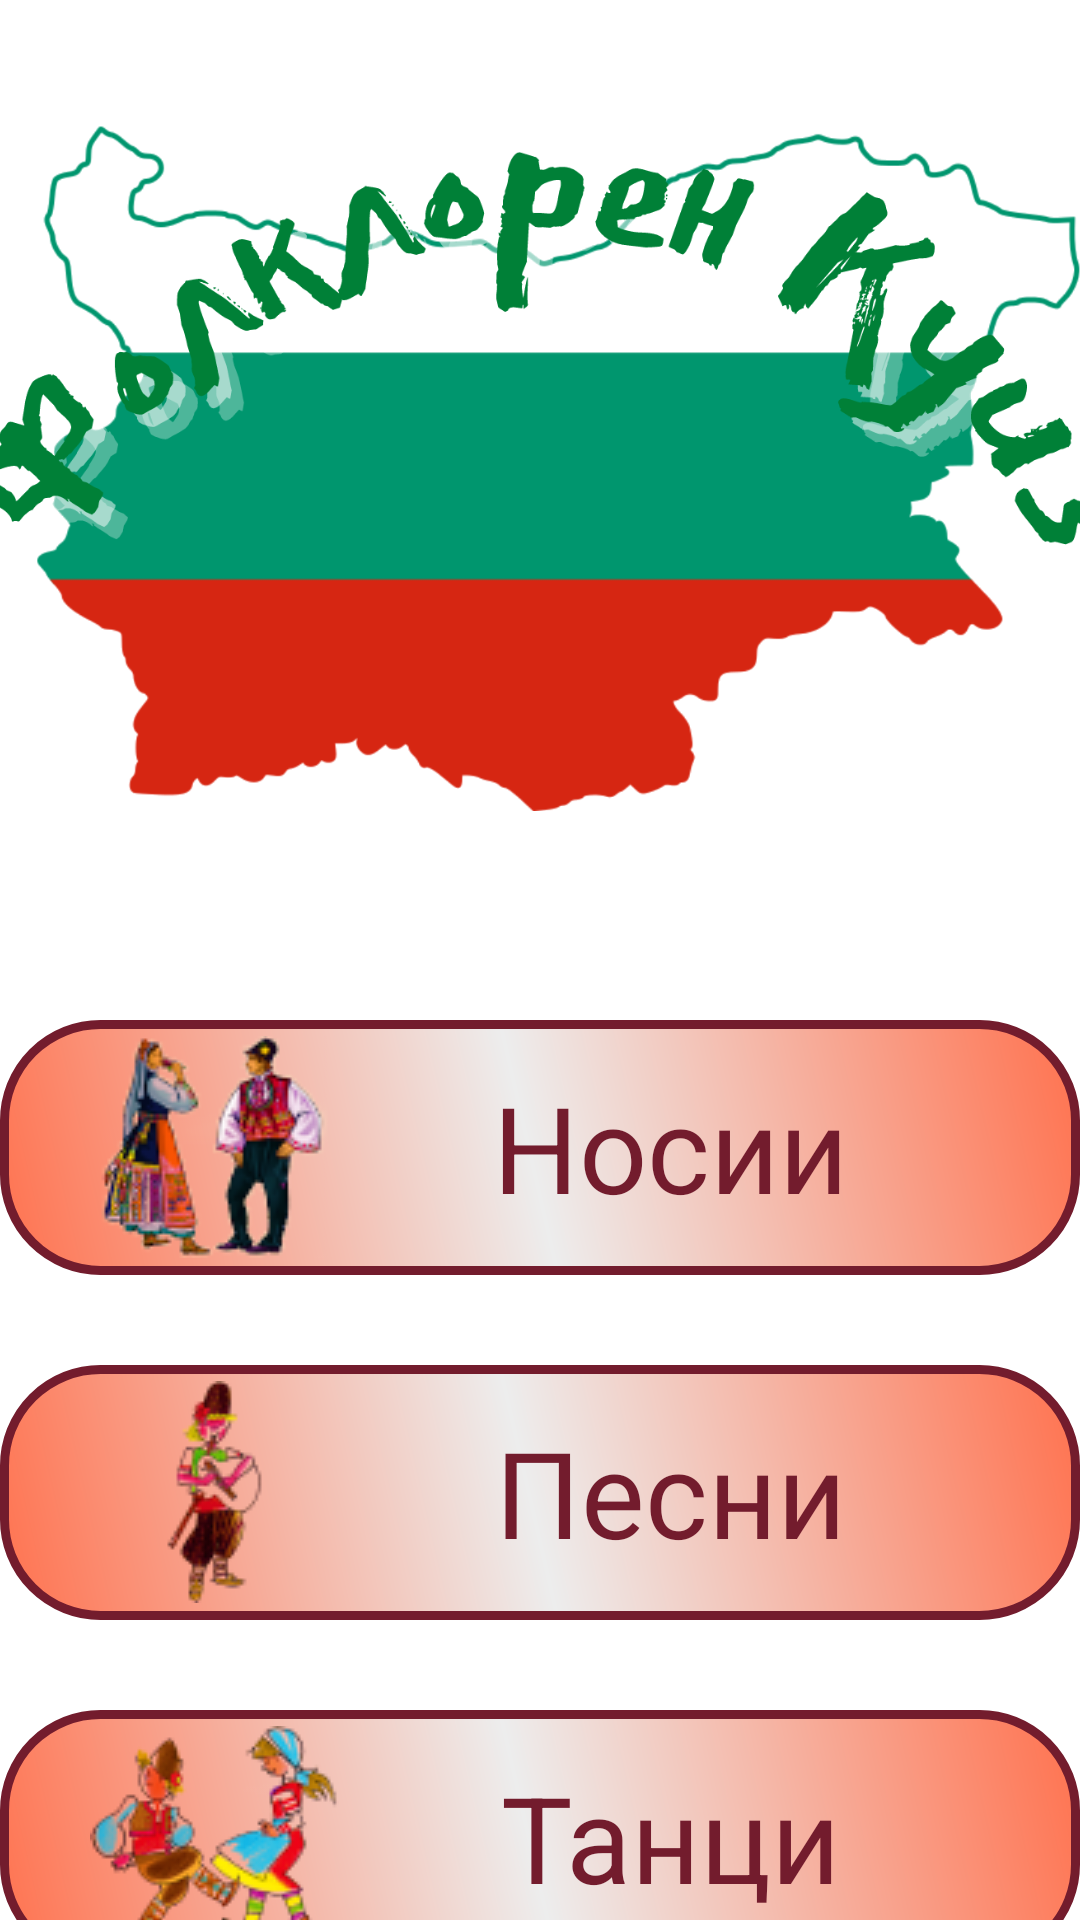

Android layout source for this screen:
<!-- AndroidManifest.xml: application theme Theme.FolkQuiz -->
<!-- res/layout/activity_main.xml -->
<?xml version="1.0" encoding="utf-8"?>
<androidx.constraintlayout.widget.ConstraintLayout xmlns:android="http://schemas.android.com/apk/res/android"
    xmlns:app="http://schemas.android.com/apk/res-auto"
    xmlns:tools="http://schemas.android.com/tools"
    android:layout_width="match_parent"
    android:layout_height="match_parent"
    android:theme="@android:style/Theme.Black.NoTitleBar"
    tools:context=".MainActivity"
>

    <ImageView
        android:id="@+id/imageView"
        android:layout_width="match_parent"
        android:layout_height="match_parent"
        android:alpha="0.4"
        android:gravity="center"
        android:scaleType="centerCrop"
        android:src="@drawable/bg_full" />

    <LinearLayout
        android:layout_width="match_parent"
        android:layout_height="match_parent"
        android:gravity="center_horizontal"
        android:orientation="vertical"
        app:layout_constraintBottom_toBottomOf="parent"
        app:layout_constraintEnd_toEndOf="parent"
        app:layout_constraintStart_toStartOf="parent"
        app:layout_constraintTop_toTopOf="parent">

        <ImageView
            android:id="@+id/imageView3"
            android:layout_width="390sp"
            android:layout_height="250sp"
            android:layout_marginTop="30sp"
            app:srcCompat="@drawable/logo_main" />

        <Button
            android:id="@+id/ClothesQuizButton"
            android:layout_width="360sp"
            android:layout_height="85sp"
            android:layout_marginLeft="0sp"
            android:layout_marginTop="60sp"
            android:layout_marginRight="0sp"
            android:background="@drawable/button_main"
            android:drawableLeft="@drawable/clothes_img"
            android:drawablePadding="0sp"
            android:paddingLeft="30dip"
            android:paddingRight="26dip"
            android:text="Носии"
            android:textAllCaps="false"
            android:textColor="#731C2D"
            android:textSize="40sp"
            app:backgroundTint="@null" />

        <Button
            android:id="@+id/MusicQuizButton"
            android:layout_width="360sp"
            android:layout_height="85sp"
            android:layout_marginTop="30sp"
            android:background="@drawable/button_main"
            android:drawableLeft="@drawable/music_img"
            android:drawablePadding="0sp"
            android:paddingLeft="30dip"
            android:paddingRight="26dip"
            android:text="Песни"
            android:textAllCaps="false"
            android:textColor="#731C2D"
            android:textSize="40sp"
            app:backgroundTint="@null" />

        <Button
            android:id="@+id/DancesQuizButton"
            android:layout_width="360sp"
            android:layout_height="85sp"
            android:layout_marginTop="30sp"
            android:background="@drawable/button_main"
            android:drawableLeft="@drawable/dances_img"
            android:drawablePadding="0sp"
            android:paddingLeft="30dip"
            android:paddingRight="26dip"
            android:text="Танци"
            android:textAllCaps="false"
            android:textColor="#731C2D"
            android:textSize="40sp"
            app:backgroundTint="@null" />
    </LinearLayout>
</androidx.constraintlayout.widget.ConstraintLayout>
<!-- resources referenced by this layout -->
<resources>
  <!-- drawable button_main (drawable) -->
  <?xml version="1.0" encoding="utf-8"?>
  <shape xmlns:android="http://schemas.android.com/apk/res/android" android:shape="rectangle" >
      <corners
          android:radius="32sp"
      />
      <gradient
          android:angle="45"
          android:centerX="49%"
          android:centerColor="#EDEDED"
          android:startColor="#FF724F"
          android:endColor="#FF724F"
          android:type="linear"
      />
      <padding
          android:left="0sp"
          android:top="0sp"
          android:right="0sp"
          android:bottom="0sp"
      />
      <size
          android:width="270sp"
          android:height="60sp"
      />
      <stroke
          android:width="3sp"
          android:color="#731C2D"
      />
  </shape>
  <!-- drawable clothes_img: png bitmap (drawable, 13060 bytes) -->
  <!-- drawable dances_img: png bitmap (drawable, 11088 bytes) -->
  <!-- drawable logo_main: png bitmap (drawable, 153132 bytes) -->
  <!-- drawable music_img: png bitmap (drawable, 5357 bytes) -->
  <style name="Theme.FolkQuiz" parent="Theme.MaterialComponents.DayNight.DarkActionBar">
          
          <item name="colorPrimary">@color/purple_500</item>
          <item name="colorPrimaryVariant">@color/purple_700</item>
          <item name="colorOnPrimary">@color/white</item>
          
          <item name="colorSecondary">@color/teal_200</item>
          <item name="colorSecondaryVariant">@color/teal_700</item>
          <item name="colorOnSecondary">@color/black</item>
          
          <item name="android:statusBarColor" tools:targetApi="l">?attr/colorPrimaryVariant</item>
          
      </style>
  <!-- not gathered from this repository: default colours our renderer supplied (Android Studio template values) -->
  <color name="purple_500">#FF6200EE</color>
  <color name="purple_700">#FF3700B3</color>
  <color name="teal_200">#FF03DAC5</color>
  <color name="teal_700">#FF018786</color>
  <color name="black">#FF000000</color>
  <color name="white">#FFFFFFFF</color>
</resources>
